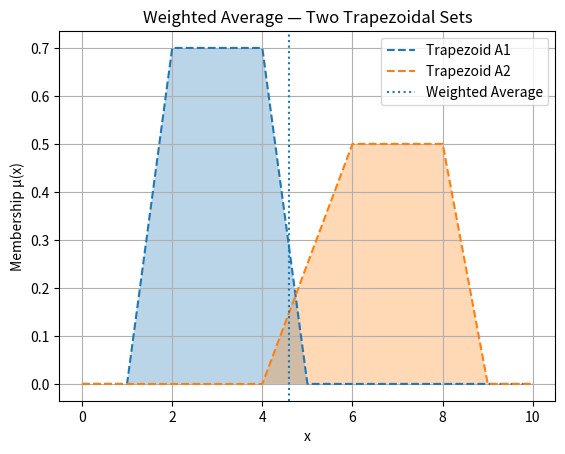

The script that saved this image:
import numpy as np
import matplotlib.pyplot as plt
# trapezoidal membership function
def trapezoid(x, a, b, c, d, height=1):
    return height * np.maximum(
        np.minimum(np.minimum((x-a)/(b-a), 1), (d-x)/(d-c)),
        0
    )
# trapezoid centroid
def trap_centroid(a, b, c, d):
    return (a + 2*b + 2*c + d) / 6
# domain
x = np.linspace(0, 10, 1000)
# weights
w1 = 0.7
w2 = 0.5
# trapezoidal sets
mu1 = trapezoid(x, 1, 2, 4, 5, w1)
mu2 = trapezoid(x, 4, 6, 8, 9, w2)
# centroids
c1 = trap_centroid(1, 2, 4, 5)
c2 = trap_centroid(4, 6, 8, 9)
# weighted average
wa = (w1*c1 + w2*c2) / (w1 + w2)
# plotting
plt.figure()
plt.plot(x, mu1, linestyle="--", label="Trapezoid A1")
plt.plot(x, mu2, linestyle="--", label="Trapezoid A2")
plt.fill_between(x, mu1, alpha=0.3)
plt.fill_between(x, mu2, alpha=0.3)
plt.axvline(wa, linestyle=":", label="Weighted Average")
plt.title("Weighted Average — Two Trapezoidal Sets")
plt.xlabel("x")
plt.ylabel("Membership μ(x)")
plt.legend()
plt.grid()
plt.show()
print("Centroid A1 =", round(c1,3))
print("Centroid A2 =", round(c2,3))
print("Defuzzified value =", round(wa,3))
